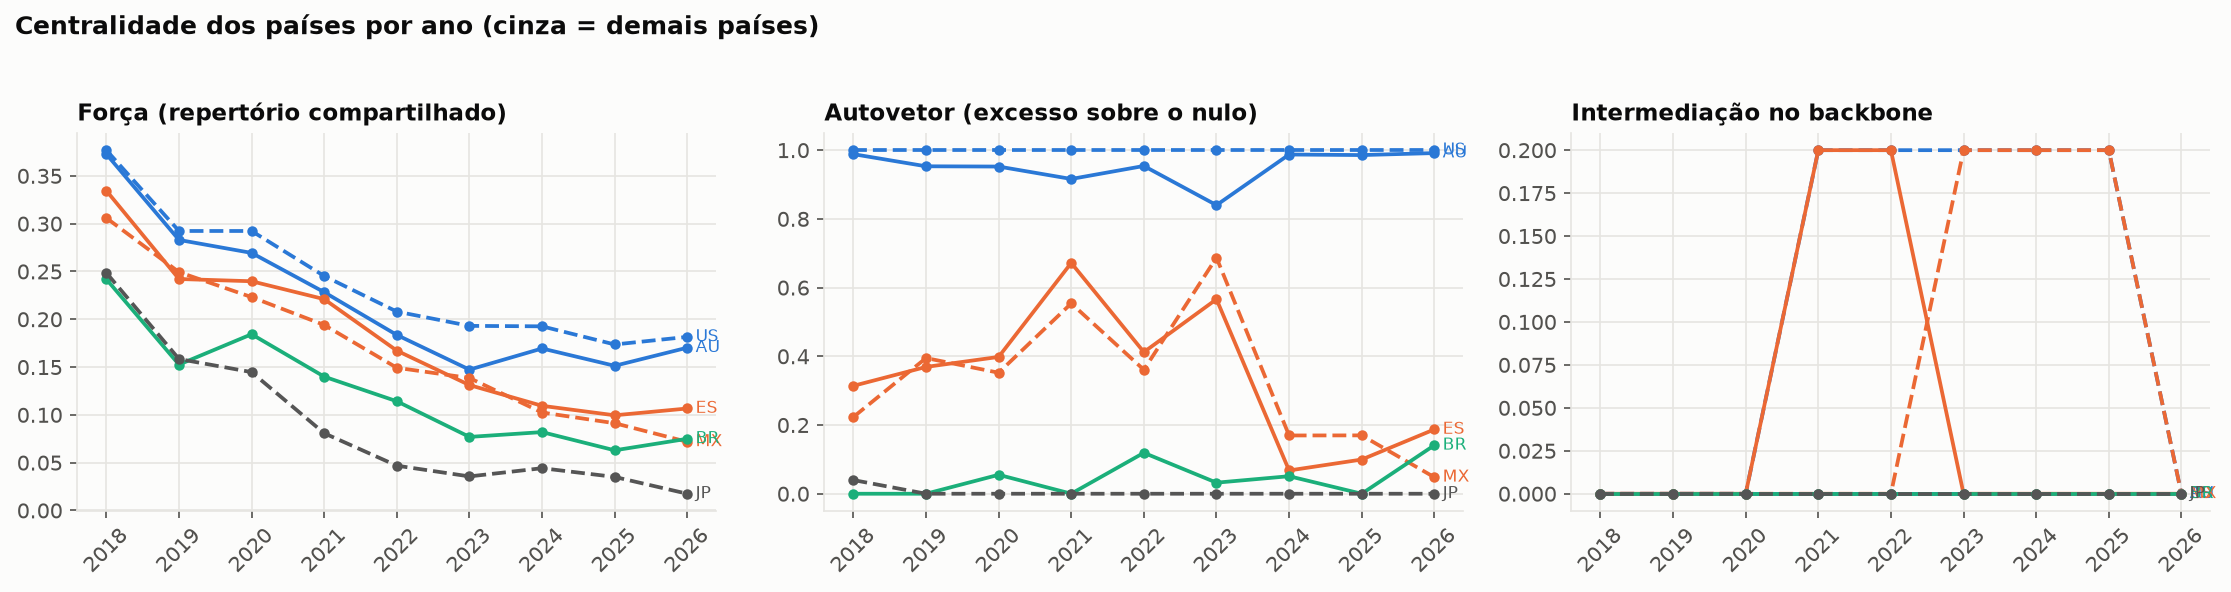

Data behind this chart, as committed beside it:
ano, cc, forca_jaccard, autovetor_z, intermediacao, rank_forca
2018, au, 0.3728, 0.9884, 0.0, 2.0
2018, us, 0.3769, 1.0, 0.0, 1.0
2018, es, 0.3345, 0.3141, 0.0, 3.0
2018, mx, 0.3059, 0.2234, 0.0, 4.0
2018, br, 0.2419, 0.0, 0.0, 6.0
2018, jp, 0.2486, 0.0398, 0.0, 5.0
2019, au, 0.283, 0.9531, 0.0, 2.0
2019, us, 0.2924, 1.0, 0.0, 1.0
2019, es, 0.2421, 0.3691, 0.0, 4.0
2019, mx, 0.2493, 0.3949, 0.0, 3.0
2019, br, 0.1526, 0.0, 0.0, 6.0
2019, jp, 0.1584, 0.0, 0.0, 5.0
2020, au, 0.2694, 0.9523, 0.0, 2.0
2020, us, 0.2923, 1.0, 0.0, 1.0
2020, es, 0.2398, 0.3982, 0.0, 3.0
2020, mx, 0.2232, 0.3522, 0.0, 4.0
2020, br, 0.1843, 0.05514, 0.0, 5.0
2020, jp, 0.1447, 0.0, 0.0, 6.0
2021, au, 0.2283, 0.9162, 0.0, 2.0
2021, us, 0.2452, 1.0, 0.2, 1.0
2021, es, 0.221, 0.6718, 0.2, 3.0
2021, mx, 0.194, 0.554, 0.0, 4.0
2021, br, 0.14, 0.0001803, 0.0, 5.0
2021, jp, 0.08078, 0.0, 0.0, 6.0
2022, au, 0.1836, 0.954, 0.0, 2.0
2022, us, 0.208, 1.0, 0.2, 1.0
2022, es, 0.1672, 0.4122, 0.2, 3.0
2022, mx, 0.1492, 0.3607, 0.0, 4.0
2022, br, 0.1142, 0.1192, 0.0, 5.0
2022, jp, 0.04685, 0.0, 0.0, 6.0
2023, au, 0.1473, 0.84, 0.0, 2.0
2023, us, 0.1931, 1.0, 0.2, 1.0
2023, es, 0.1312, 0.5662, 0.0, 4.0
2023, mx, 0.1386, 0.6871, 0.2, 3.0
2023, br, 0.07694, 0.03221, 0.0, 5.0
2023, jp, 0.03562, 0.0, 0.0, 6.0
2024, au, 0.1694, 0.9873, 0.0, 2.0
2024, us, 0.1926, 1.0, 0.2, 1.0
2024, es, 0.1095, 0.06771, 0.0, 3.0
2024, mx, 0.1024, 0.1696, 0.2, 4.0
2024, br, 0.08197, 0.05101, 0.0, 5.0
2024, jp, 0.04421, 0.0, 0.0, 6.0
2025, au, 0.1513, 0.9857, 0.0, 2.0
2025, us, 0.1736, 1.0, 0.2, 1.0
2025, es, 0.09955, 0.09955, 0.0, 3.0
2025, mx, 0.09126, 0.1698, 0.2, 4.0
2025, br, 0.06291, 0.0, 0.0, 5.0
2025, jp, 0.03507, 0.0, 0.0, 6.0
2026, au, 0.1703, 0.9915, 0.0, 2.0
2026, us, 0.1816, 1.0, 0.0, 1.0
2026, es, 0.1067, 0.1872, 0.0, 3.0
2026, mx, 0.07179, 0.04798, 0.0, 5.0
2026, br, 0.07497, 0.1411, 0.0, 4.0
2026, jp, 0.01749, 0.0, 0.0, 6.0
